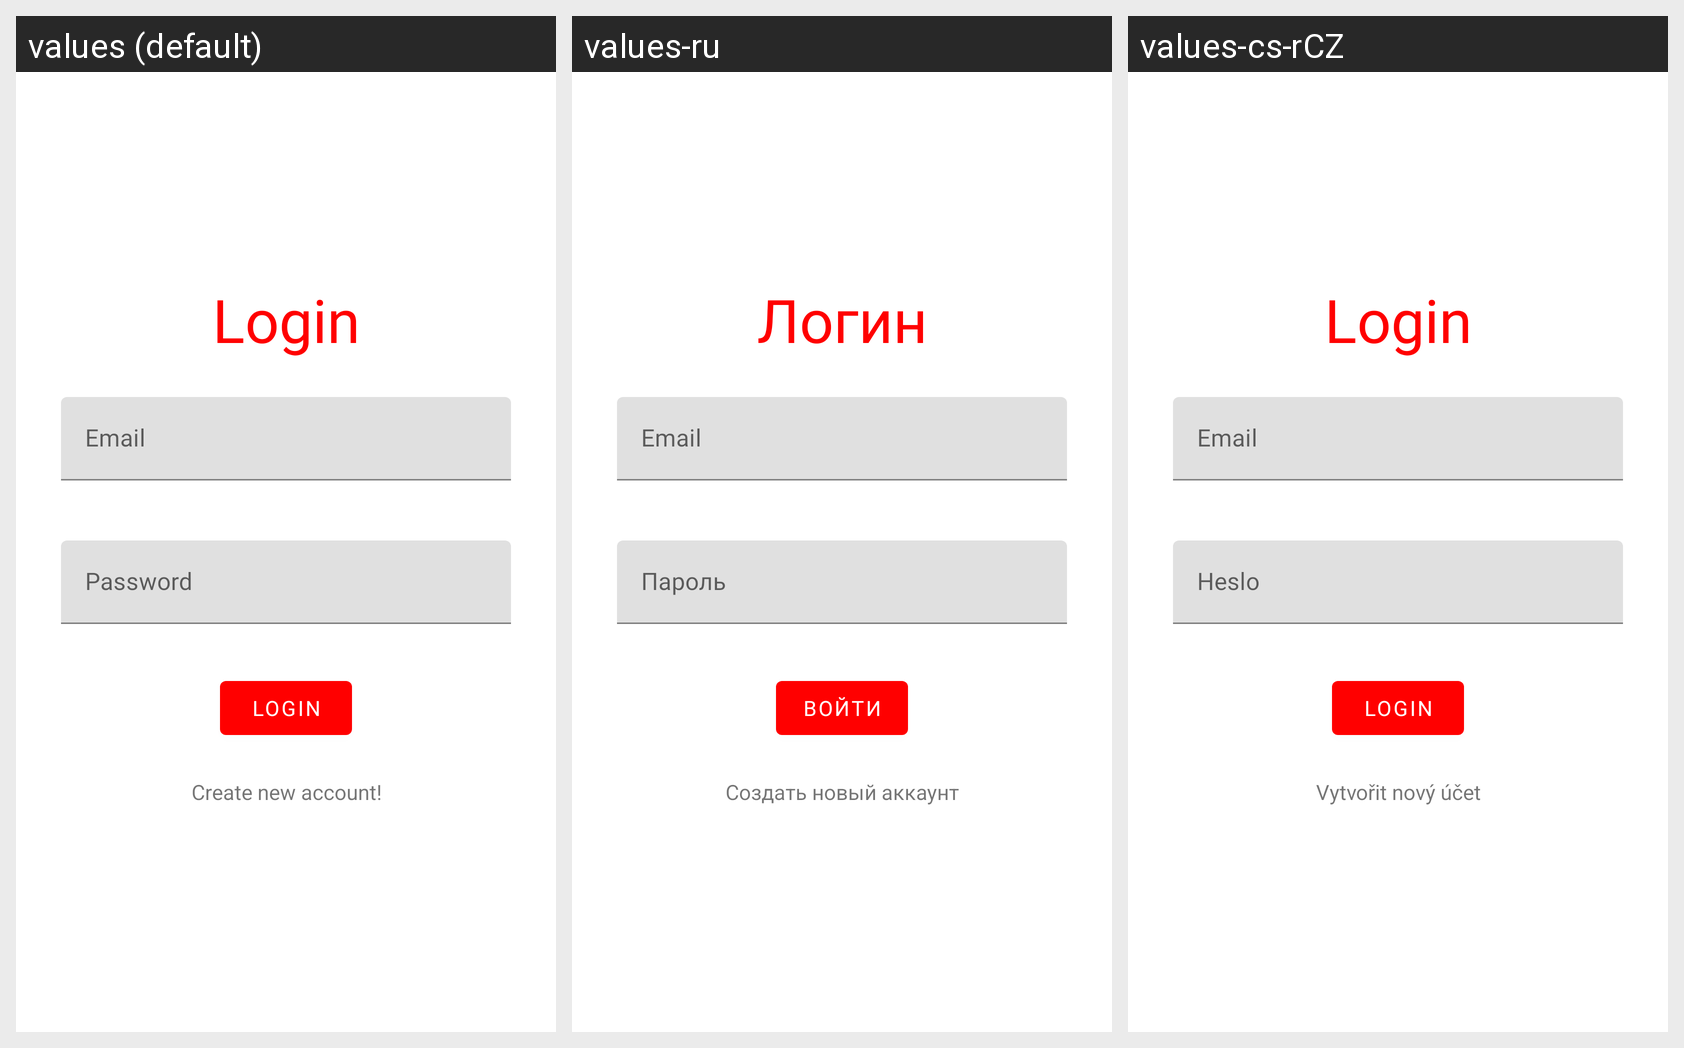

For this localized Android screen grid, give each drawn string resource with its value in every locale shown.
Android screen res/layout/fragment_login.xml rendered under 3 locales, left to right: values (default), values-ru, values-cs-rCZ. Device: Nexus 5 (rendered at 1080×1920; each locale shown at half size, 540×960, under a caption strip naming it); theme Theme.MySelect.
Strings drawn on this screen, with the default value and each locale's value (text and hints the layout hard-codes, and strings that could not be matched under every locale, appear in the picture but are not listed):

login
  values: Login
  values-ru: Логин
  values-cs-rCZ: Login

email
  values: Email
  values-ru: Email
  values-cs-rCZ: Email

password
  values: Password
  values-ru: Пароль
  values-cs-rCZ: Heslo

login_btn
  values: Login
  values-ru: Войти
  values-cs-rCZ: Login

text_for_new_user
  values: Create new account!
  values-ru: Создать новый аккаунт
  values-cs-rCZ: Vytvořit nový účet
